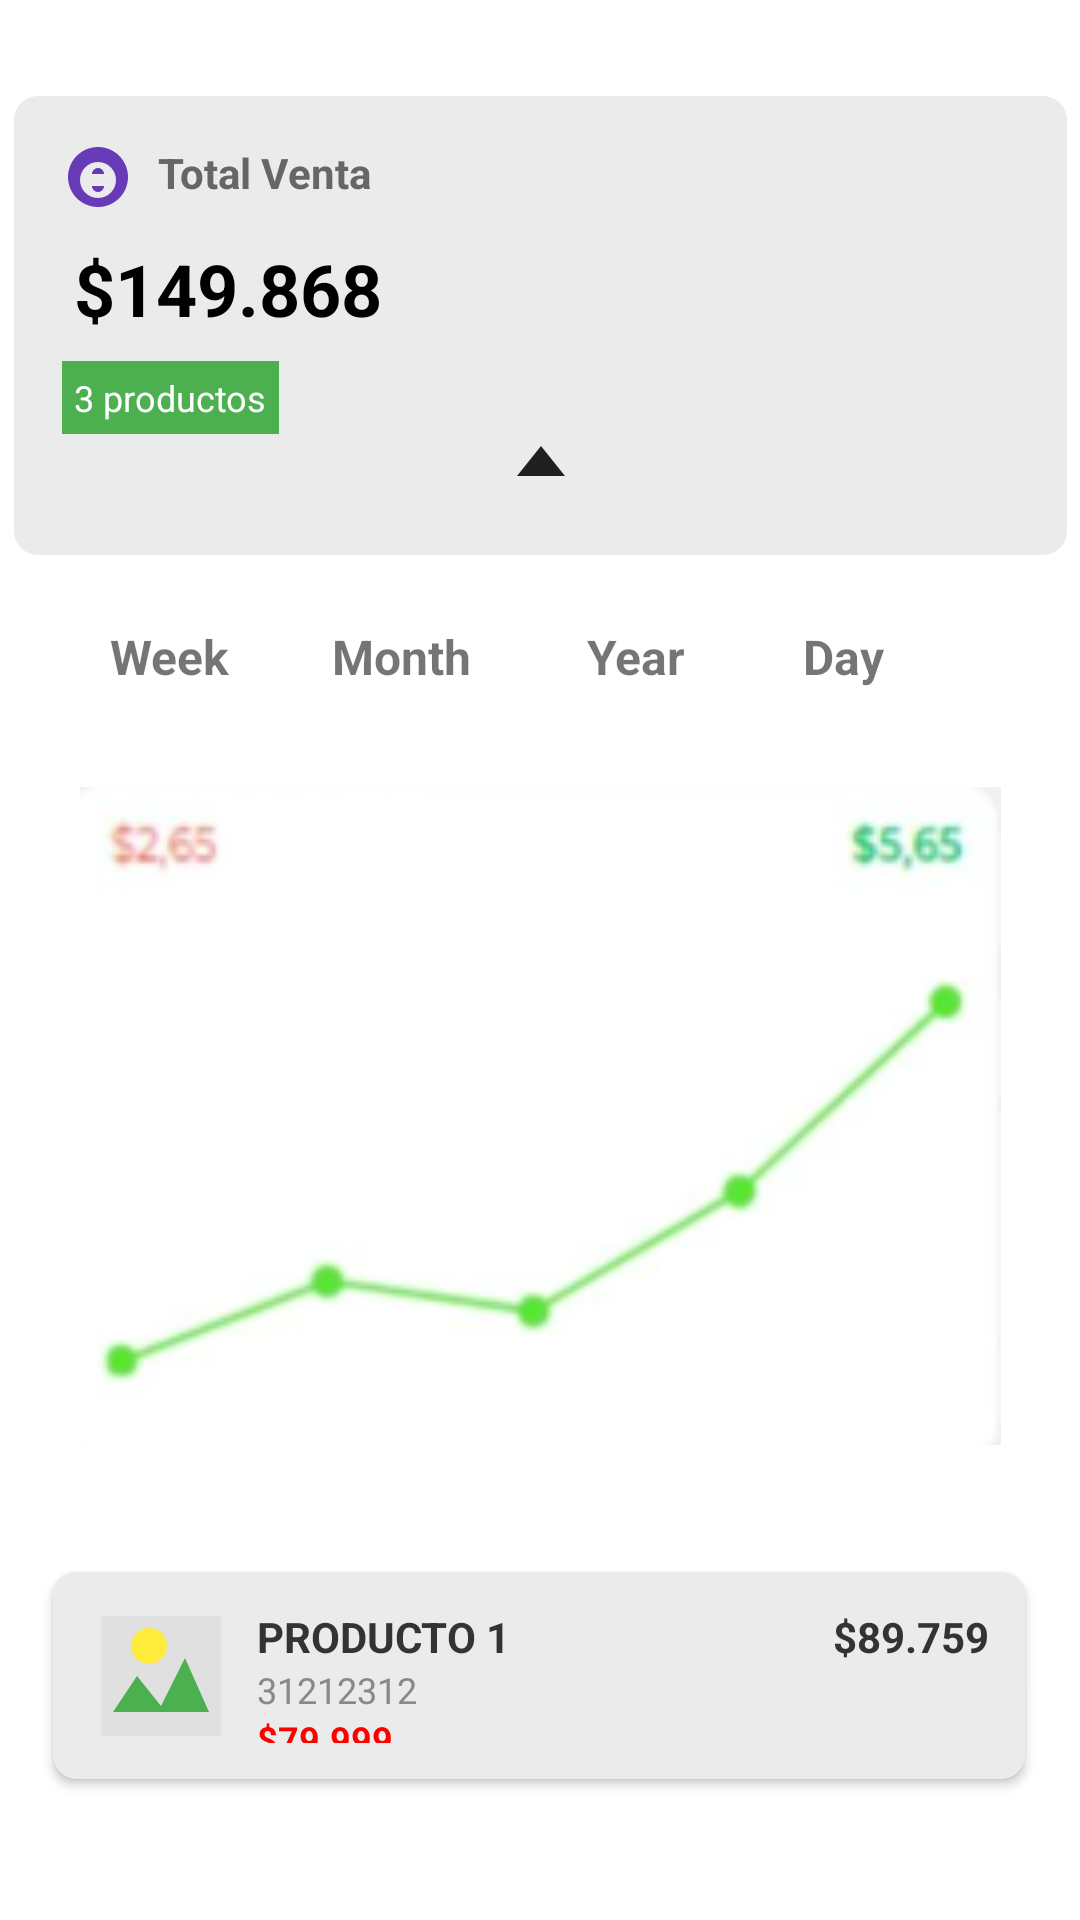

This screen was rendered from an Android layout file. Write that file and the resources it references.
<!-- AndroidManifest.xml: application theme Theme.ShosaI1 -->
<!-- res/layout/fragment_notifications.xml -->
<?xml version="1.0" encoding="utf-8"?>
<androidx.constraintlayout.widget.ConstraintLayout xmlns:android="http://schemas.android.com/apk/res/android"
    xmlns:app="http://schemas.android.com/apk/res-auto"
    xmlns:tools="http://schemas.android.com/tools"
    android:layout_width="match_parent"
    android:layout_height="match_parent"
    android:background="@color/bg_white">

    <LinearLayout
        android:id="@+id/salesSummaryContainer"
        android:layout_width="351dp"
        android:layout_height="153dp"
        android:layout_marginTop="32dp"
        android:background="@drawable/rounded_rectangle_white"
        android:orientation="vertical"
        android:padding="16dp"
        app:layout_constraintEnd_toEndOf="parent"
        app:layout_constraintStart_toStartOf="parent"
        app:layout_constraintTop_toBottomOf="@id/searchContainer"
        app:layout_constraintTop_toTopOf="parent"
        tools:ignore="NotSibling">

        
        <LinearLayout
            android:layout_width="wrap_content"
            android:layout_height="wrap_content"
            android:gravity="start"
            android:orientation="horizontal">

            <ImageView
                android:layout_width="24dp"
                android:layout_height="24dp"
                android:layout_marginEnd="8dp"
                android:src="@drawable/ic_dollar" />

            <TextView
                android:id="@+id/totalSalesText"
                android:layout_width="wrap_content"
                android:layout_height="wrap_content"
                android:text="Total Venta"
                android:textColor="#666666"
                android:textSize="14sp"
                android:textStyle="bold" />
        </LinearLayout>

        
        <TextView
            android:id="@+id/salesAmount"
            android:layout_width="wrap_content"
            android:layout_height="wrap_content"
            android:layout_marginTop="4dp"
            android:gravity="center"
            android:padding="4dp"
            android:text="$149.868"
            android:textColor="#000000"
            android:textSize="24sp"
            android:textStyle="bold" />

        
        <TextView
            android:id="@+id/numProductsText"
            android:layout_width="wrap_content"
            android:layout_height="wrap_content"
            android:layout_marginTop="4dp"
            android:background="#4CAF50"
            android:gravity="center"
            android:padding="4dp"
            android:text="3 productos"
            android:textColor="#FFFFFF"
            android:textSize="12sp" />

        <ImageView
            android:id="@+id/imageView2"
            android:layout_width="match_parent"
            android:layout_height="wrap_content"
            app:srcCompat="@drawable/ic_arrow_up" />

    </LinearLayout>

    <TextView
        android:id="@+id/textView4"
        android:layout_width="wrap_content"
        android:layout_height="wrap_content"
        android:layout_marginTop="208dp"
        android:paddingEnd="8dp"
        android:text="Day"
        android:textSize="16sp"
        android:textStyle="bold"
        app:layout_constraintEnd_toEndOf="parent"
        app:layout_constraintHorizontal_bias="0.824"
        app:layout_constraintStart_toStartOf="parent"
        app:layout_constraintTop_toTopOf="parent"
        tools:ignore="MissingConstraints" />

    <TextView
        android:id="@+id/textView"
        android:layout_width="wrap_content"
        android:layout_height="wrap_content"
        android:layout_marginTop="208dp"
        android:paddingEnd="8dp"
        android:text="Week"
        android:textSize="16sp"
        android:textStyle="bold"
        app:layout_constraintEnd_toEndOf="parent"
        app:layout_constraintHorizontal_bias="0.118"
        app:layout_constraintStart_toStartOf="parent"
        app:layout_constraintTop_toTopOf="parent" />

    <TextView
        android:id="@+id/textView3"
        android:layout_width="49dp"
        android:layout_height="19dp"
        android:layout_marginTop="208dp"
        android:paddingEnd="8dp"
        android:text="Year"
        android:textSize="16sp"
        android:textStyle="bold"
        app:layout_constraintEnd_toEndOf="parent"
        app:layout_constraintHorizontal_bias="0.629"
        app:layout_constraintStart_toStartOf="parent"
        app:layout_constraintTop_toTopOf="parent" />

    <TextView
        android:id="@+id/textView2"
        android:layout_width="wrap_content"
        android:layout_height="wrap_content"
        android:layout_marginTop="208dp"
        android:paddingEnd="8dp"
        android:text="Month"
        android:textSize="16sp"
        android:textStyle="bold"
        app:layout_constraintEnd_toEndOf="parent"
        app:layout_constraintHorizontal_bias="0.362"
        app:layout_constraintStart_toStartOf="parent"
        app:layout_constraintTop_toTopOf="parent" />

    <ImageView
        android:id="@+id/imageView3"
        android:layout_width="307dp"
        android:layout_height="264dp"
        android:layout_marginTop="240dp"
        app:layout_constraintEnd_toEndOf="parent"
        app:layout_constraintStart_toStartOf="parent"
        app:layout_constraintTop_toTopOf="parent"
        app:srcCompat="@drawable/grafico"
        tools:ignore="MissingConstraints" />

    <LinearLayout
        android:layout_width="324dp"
        android:layout_height="69dp"
        android:layout_marginTop="524dp"
        android:background="@drawable/rounded_rectangle_white"
        android:elevation="2dp"
        android:orientation="horizontal"
        android:padding="12dp"
        app:layout_constraintEnd_toEndOf="parent"
        app:layout_constraintHorizontal_bias="0.494"
        app:layout_constraintStart_toStartOf="parent"
        app:layout_constraintTop_toTopOf="parent"
        tools:ignore="MissingConstraints">

        <ImageView
            android:layout_width="48dp"
            android:layout_height="48dp"
            android:layout_gravity="center_vertical"
            android:layout_marginEnd="8dp"
            android:contentDescription="Flecha izquierda"
            android:src="@drawable/ic_product_image" />

        <LinearLayout
            android:layout_width="0dp"
            android:layout_height="wrap_content"
            android:layout_weight="1"
            android:gravity="center_vertical"
            android:orientation="vertical">

            <TextView
                android:layout_width="wrap_content"
                android:layout_height="wrap_content"
                android:text="PRODUCTO 1"
                android:textColor="#333333"
                android:textSize="14sp"
                android:textStyle="bold" />

            <TextView
                android:layout_width="wrap_content"
                android:layout_height="wrap_content"
                android:text="31212312"
                android:textColor="#888888"
                android:textSize="12sp" />

            <TextView
                android:layout_width="wrap_content"
                android:layout_height="wrap_content"
                android:text="$79.999"
                android:textColor="#FF0000"
                android:textSize="12sp"
                android:textStyle="bold" />

        </LinearLayout>

        <TextView
            android:layout_width="wrap_content"
            android:layout_height="wrap_content"
            android:gravity="end"
            android:text="$89.759"
            android:textColor="#333333"
            android:textSize="14sp"
            android:textStyle="bold" />

    </LinearLayout>

</androidx.constraintlayout.widget.ConstraintLayout>
<!-- resources referenced by this layout -->
<resources>
  <color name="bg_white" />
  <!-- drawable grafico: png bitmap (drawable, 13399 bytes) -->
  <!-- drawable ic_arrow_up (drawable) -->
  <vector xmlns:android="http://schemas.android.com/apk/res/android"
      android:width="24dp"
      android:height="24dp"
      android:viewportWidth="24"
      android:viewportHeight="24">
      <path
          android:fillColor="#1F1F1F"
          android:pathData="M12,4l-8,10h16z" />
  </vector>
  <!-- drawable ic_dollar (drawable) -->
  <?xml version="1.0" encoding="utf-8"?>
  <vector xmlns:android="http://schemas.android.com/apk/res/android"
      android:width="24dp"
      android:height="24dp"
      android:viewportWidth="24"
      android:viewportHeight="24">
  
      <path
          android:fillColor="#673AB7"
          android:pathData="M12,1C6.48,1 2,5.48 2,11C2,16.52 6.48,21 12,21C17.52,21 22,16.52 22,11C22,5.48 17.52,1 12,1ZM12,18C8.69,18 6,15.31 6,12C6,8.69 8.69,6 12,6C15.31,6 18,8.69 18,12C18,15.31 15.31,18 12,18ZM12,8C10.9,8 10,8.9 10,10H14C14,8.9 13.1,8 12,8ZM12,16C13.1,16 14,15.1 14,14H10C10,15.1 10.9,16 12,16Z" />
  </vector>
  <!-- drawable ic_product_image (drawable) -->
  <vector xmlns:android="http://schemas.android.com/apk/res/android"
      android:width="24dp"
      android:height="24dp"
      android:viewportWidth="24"
      android:viewportHeight="24">
  
      
      <path
          android:fillColor="#E0E0E0"
          android:pathData="M2,2h20v20h-20z" />
  
      
      <path
          android:fillColor="#FFEB3B"
          android:pathData="M7,7a3,3 0 1,0 6,0a3,3 0 1,0 -6,0" />
  
      
      <path
          android:fillColor="#4CAF50"
          android:pathData="M4,18l4,-6l4,5l4,-8l4,9h-16z" />
  
  </vector>
  <!-- drawable rounded_rectangle_white (drawable) -->
  <shape xmlns:android="http://schemas.android.com/apk/res/android">
      <solid android:color="#EBEBEB" />
      <corners android:radius="8dp" />
  </shape>
  <style name="Theme.ShosaI1" parent="Theme.MaterialComponents.DayNight.DarkActionBar">
          
          <item name="colorPrimary">@color/purple_500</item>
          <item name="colorPrimaryVariant">@color/purple_700</item>
          <item name="colorOnPrimary">@color/white</item>
          <item name="colorSecondary">@color/teal_200</item>
          <item name="colorSecondaryVariant">@color/teal_700</item>
          <item name="colorOnSecondary">@color/black</item>
          <item name="android:statusBarColor">?attr/colorPrimaryVariant</item>
  
      </style>
  <color name="purple_500">#FF6200EE</color>
  <color name="purple_700">#FF3700B3</color>
  <color name="white">#FFFFFFFF</color>
  <color name="teal_200">#FF03DAC5</color>
  <color name="teal_700">#FF018786</color>
  <color name="black">#FF000000</color>
</resources>
